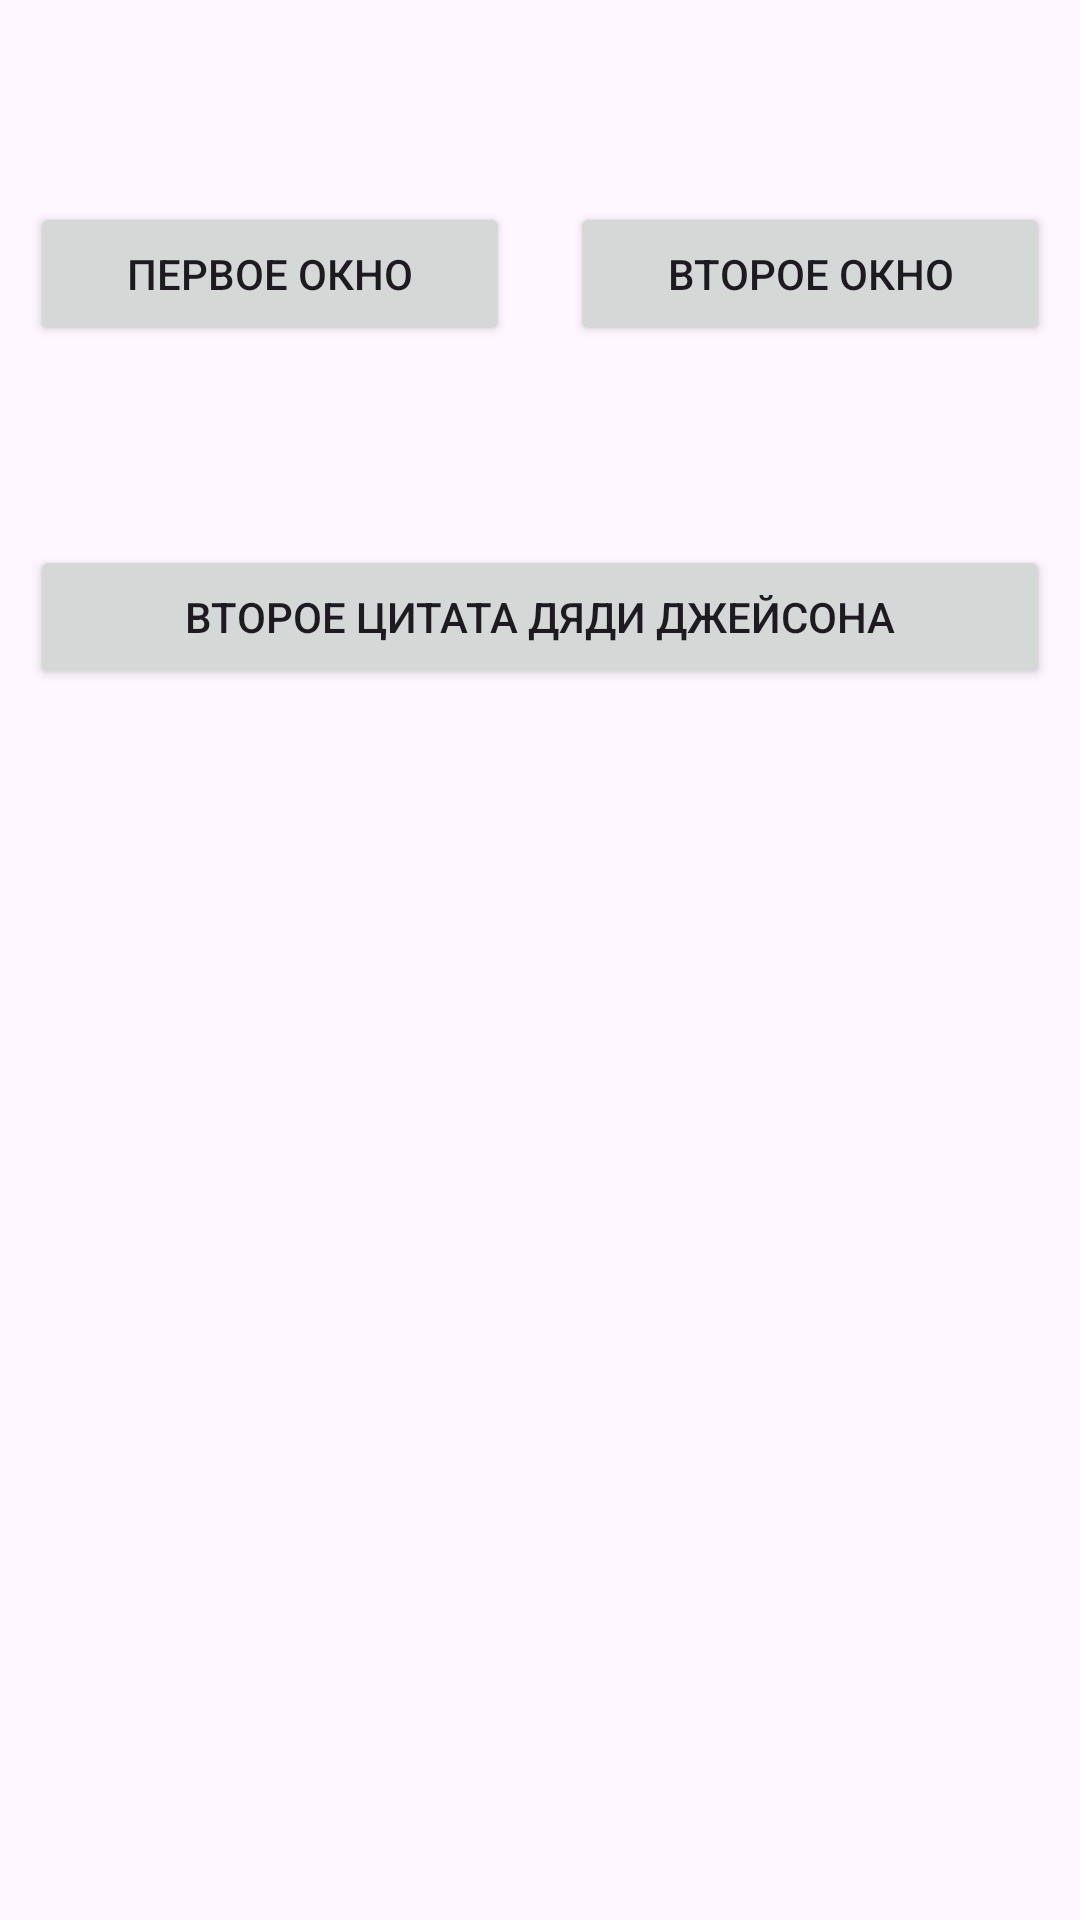

This screen was rendered from an Android layout file. Write that file and the resources it references.
<!-- AndroidManifest.xml: application theme Theme.Lesson8 -->
<!-- res/layout/activity_third.xml -->
<?xml version="1.0" encoding="utf-8"?>
<androidx.constraintlayout.widget.ConstraintLayout xmlns:android="http://schemas.android.com/apk/res/android"
    xmlns:app="http://schemas.android.com/apk/res-auto"
    xmlns:tools="http://schemas.android.com/tools"
    android:layout_width="match_parent"
    android:layout_height="match_parent"
    tools:context=".ThirdActivity">

    <Button
        android:id="@+id/btnFirstActivity"
        android:layout_width="0dp"
        android:layout_height="wrap_content"
        android:layout_margin="10dp"
        android:text="@string/btn_first_activity"
        app:layout_constraintBottom_toBottomOf="parent"
        app:layout_constraintEnd_toStartOf="@+id/btnSecondActivity"
        app:layout_constraintStart_toStartOf="parent"
        app:layout_constraintTop_toTopOf="parent"
        app:layout_constraintVertical_bias="0.1" />

    <Button
        android:id="@+id/btnSecondActivity"
        android:layout_width="0dp"
        android:layout_height="wrap_content"
        android:layout_margin="10dp"
        android:text="@string/btn_second_activity"
        app:layout_constraintBottom_toBottomOf="parent"
        app:layout_constraintEnd_toEndOf="parent"
        app:layout_constraintStart_toEndOf="@id/btnFirstActivity"
        app:layout_constraintTop_toTopOf="parent"
        app:layout_constraintVertical_bias="0.1" />

    <TextView
        android:id="@+id/quoteTextview"
        android:layout_width="0dp"
        android:layout_height="wrap_content"
        android:textAlignment="center"
        app:layout_constraintBottom_toBottomOf="parent"
        app:layout_constraintEnd_toEndOf="parent"
        app:layout_constraintStart_toStartOf="parent"
        app:layout_constraintTop_toTopOf="parent"
        app:layout_constraintVertical_bias="0.2" />

    <Button
        android:id="@+id/btnSetImage"
        android:layout_width="0dp"
        android:layout_height="wrap_content"
        android:layout_margin="10dp"
        android:text="@string/btn_set_image"
        app:layout_constraintBottom_toBottomOf="parent"
        app:layout_constraintEnd_toEndOf="parent"
        app:layout_constraintStart_toStartOf="parent"
        app:layout_constraintTop_toTopOf="parent"
        app:layout_constraintVertical_bias="0.3" />

    <ImageView
        android:id="@+id/quoteImageView"
        android:layout_width="0dp"
        android:layout_height="200dp"
        app:layout_constraintBottom_toBottomOf="parent"
        app:layout_constraintEnd_toEndOf="parent"
        app:layout_constraintStart_toStartOf="parent"
        app:layout_constraintTop_toTopOf="parent"
        app:layout_constraintVertical_bias="0.7" />

</androidx.constraintlayout.widget.ConstraintLayout>
<!-- resources referenced by this layout -->
<resources>
  <string name="btn_first_activity">Первое окно</string>
  <string name="btn_second_activity">Второе окно</string>
  <string name="btn_set_image">Второе цитата дяди Джейсона</string>
  <style name="Theme.Lesson8" parent="Base.Theme.Lesson8" />
  <style name="Base.Theme.Lesson8" parent="Theme.Material3.DayNight.NoActionBar">
          
          
      </style>
</resources>
